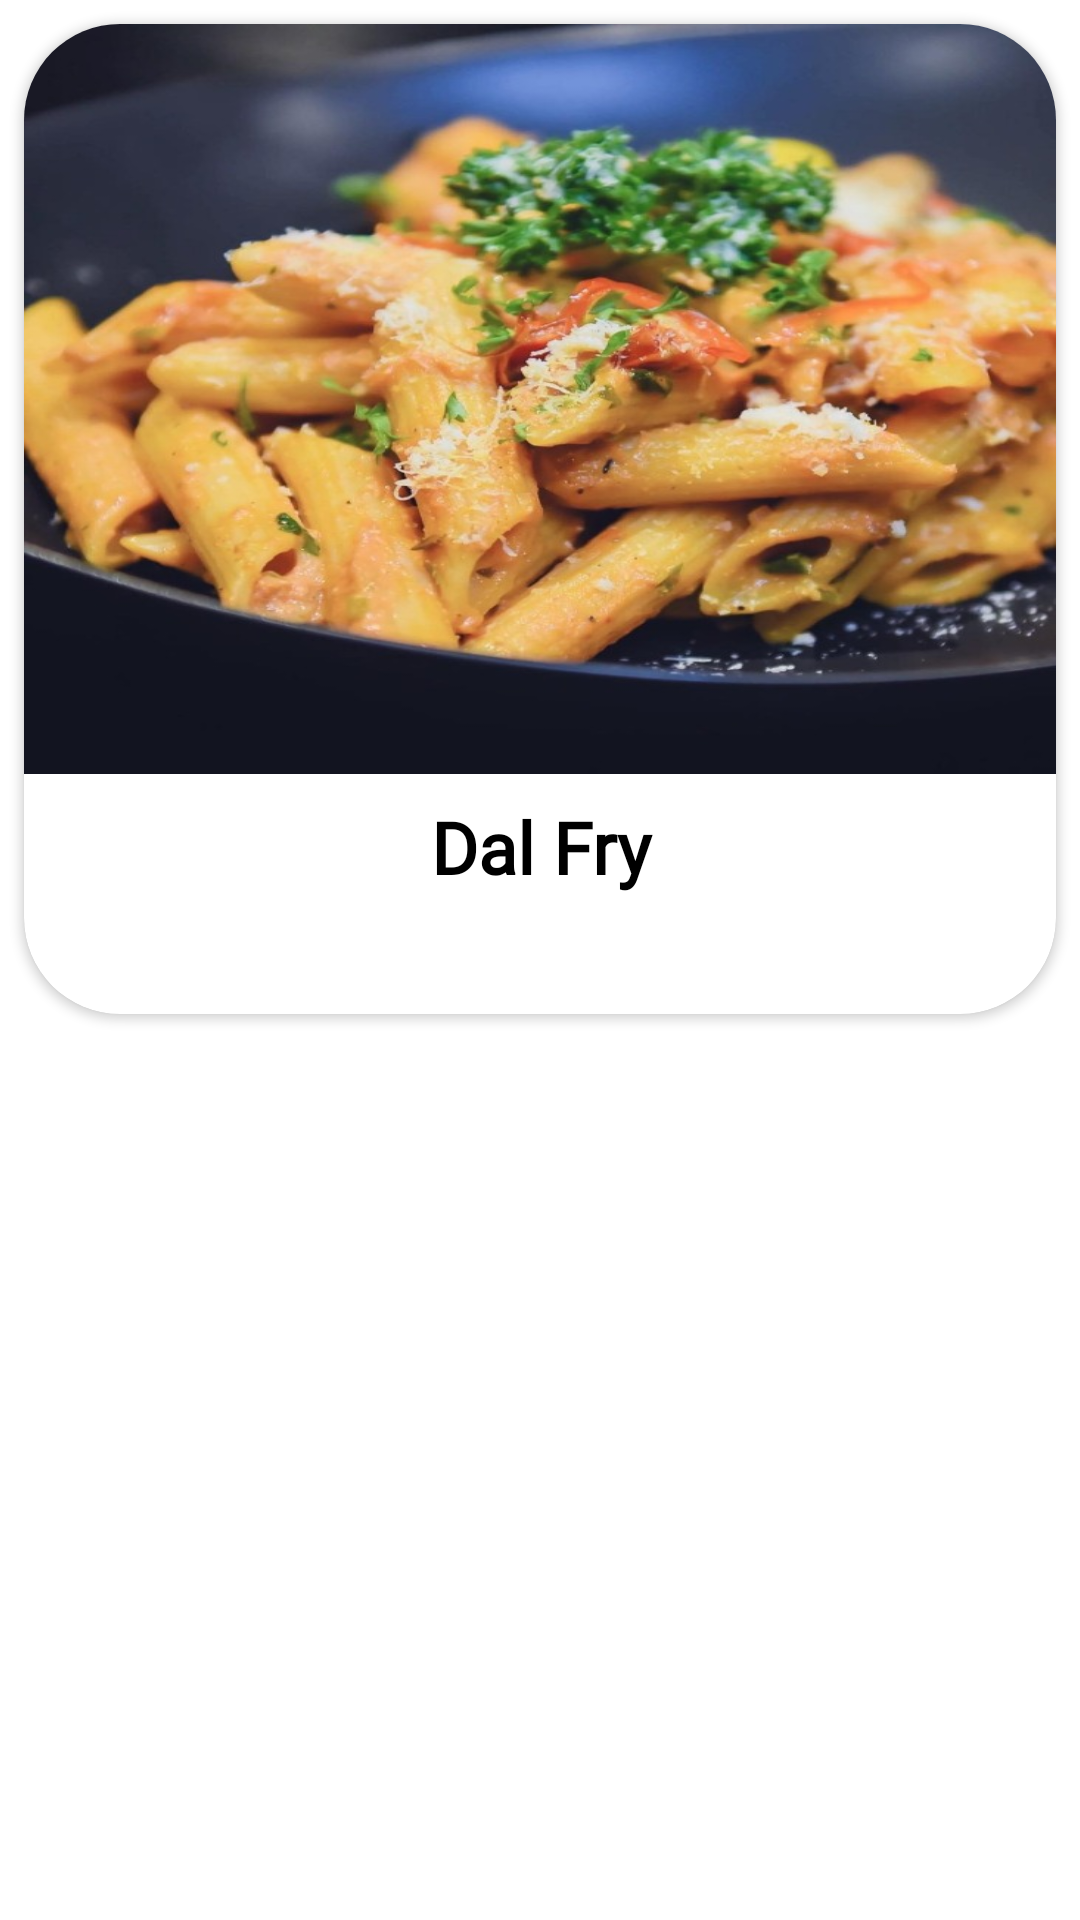

The Android layout XML behind this screen, and the referenced resources:
<!-- AndroidManifest.xml: application theme Theme.ZomatoClone -->
<!-- res/layout/interest_frag_ui.xml -->
<?xml version="1.0" encoding="utf-8"?>
<androidx.constraintlayout.widget.ConstraintLayout xmlns:android="http://schemas.android.com/apk/res/android"
    android:layout_width="match_parent"
    android:layout_height="350dp"
    xmlns:app="http://schemas.android.com/apk/res-auto">
    <androidx.cardview.widget.CardView
        android:layout_margin="8dp"
        app:layout_constraintTop_toTopOf="parent"
        app:layout_constraintLeft_toLeftOf="parent"
        app:layout_constraintRight_toRightOf="parent"
        android:layout_width="match_parent"
        android:layout_height="330dp"
        app:cardCornerRadius="32dp"
        android:elevation="32dp">
        <LinearLayout
            android:layout_width="match_parent"
            android:layout_height="wrap_content"
            android:orientation="vertical">
            <ImageView
                android:id="@+id/imageFav"
                android:scaleType="fitXY"
                android:layout_width="match_parent"
                android:layout_height="250dp"
                android:src="@drawable/img_1"/>
            <TextView
                android:layout_marginTop="8dp"
                android:id="@+id/nameFav"
                android:layout_width="match_parent"
                android:layout_height="wrap_content"
                android:text="Dal Fry"
                android:fontFamily="@font/cream_cake"
                android:textSize="24sp"
                android:textStyle="bold"
                android:textColor="@color/black"
                android:gravity="center"/>
        </LinearLayout>
    </androidx.cardview.widget.CardView>
</androidx.constraintlayout.widget.ConstraintLayout>
<!-- resources referenced by this layout -->
<resources>
  <color name="black">#FF000000</color>
  <!-- drawable img_1: png bitmap (drawable, 915914 bytes) -->
  <style name="Theme.ZomatoClone" parent="Theme.MaterialComponents.DayNight.DarkActionBar">
          <item name="colorPrimary">@color/purple_500</item>
          <item name="colorPrimaryVariant">@color/purple_700</item>
          <item name="colorOnPrimary">@color/white</item>
          <item name="colorSecondary">@color/teal_200</item>
          <item name="colorSecondaryVariant">@color/teal_700</item>
          <item name="colorOnSecondary">@color/white</item>
          <item name="android:statusBarColor">?attr/colorPrimaryVariant</item>
      </style>
  <color name="purple_500">#FF6200EE</color>
  <color name="purple_700">#FF3700B3</color>
  <color name="white">#FFFFFFFF</color>
  <color name="teal_200">#FF03DAC5</color>
  <color name="teal_700">#FF018786</color>
</resources>
